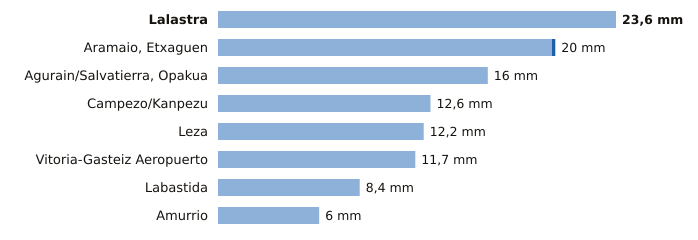

Data behind this chart, as committed beside it:
estacion, provincia, indicativo, mm_6_dias_anteriores, mm_hoy, mm_7_dias, horas_de_hoy
Lalastra, Álava, 9060X, 23.6, 0.0, 23.6, 9
Aramaio, Etxaguen, Álava, 1044X, 19.8, 0.2, 20.0, 9
Agurain/Salvatierra, Opakua, Álava, 9073X, 16.0, 0.0, 16.0, 9
Campezo/Kanpezu, Álava, 9178X, 12.6, 0.0, 12.6, 9
Leza, Álava, 9145X, 12.2, 0.0, 12.2, 9
Vitoria-Gasteiz Aeropuerto, Álava, 9091R, 11.7, 0.0, 11.7, 9
Labastida, Álava, 9122I, 8.4, 0.0, 8.4, 9
Amurrio, Álava, 1060X, 6.0, 0.0, 6.0, 9
